6-way image classification set "dataset" from GitHub (lucascsl11/ChairClassifier); label vocabulary: banco de parque, banquinho, cadeira, espreguiçadeira, poltrona, sofá.

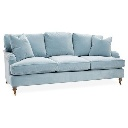
Label: sofá

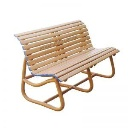
Label: banco de parque

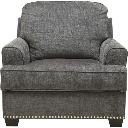
Label: poltrona

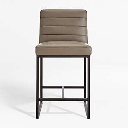
Label: cadeira

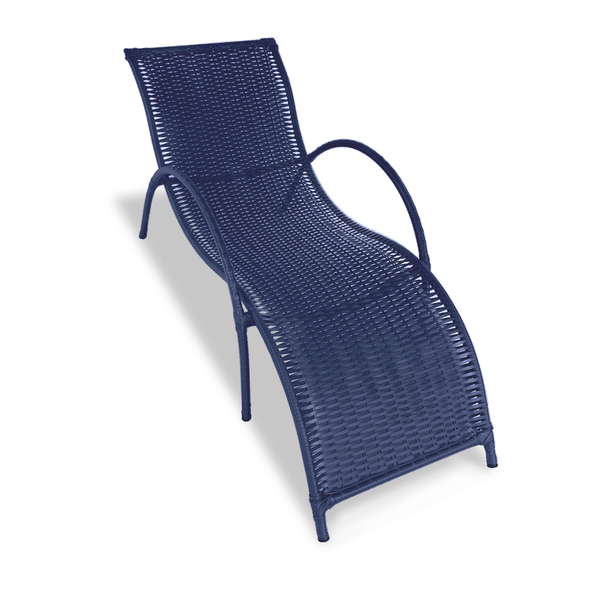
Label: espreguiçadeira

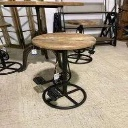
Label: banquinho
